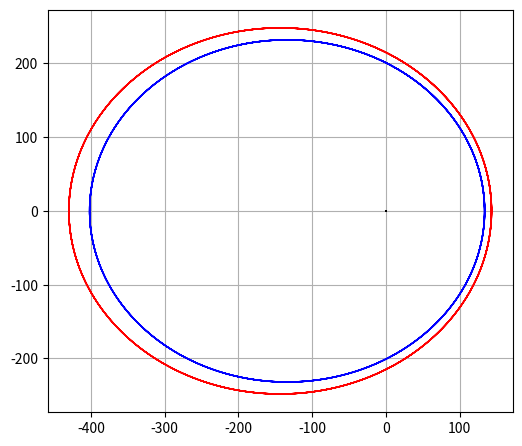

The matplotlib source for this figure:
import numpy as np
import math as math
from scipy.integrate import odeint
from scipy.optimize import fsolve
import matplotlib.pyplot as plt
from sympy import *

f1=1
M0= 1.9885*10**8
M1= M0/332940
M2= M1*317.8
M=M0+M1+M2
a= Symbol('a', real=True)
eq1 = (M0+M2)*a**5+(3*M0+2*M2)*a**4+(3*M0+M2)*a**3-(M2+3*M1)*a**2-(2*M2+3*M1)*a-(M2+M1)
solve_a=solve(eq1, a)
A=solve_a[0]

nu2=f1*((M0+M2)-M1/(A)**2+M1/(A+1)**2)
c=200000
po=c**2/nu2
e=0.5
p=po/(1+e)




phi=0#задано
vp=0 #скорость изменения стороны треугольника
F=0 #угол собственного вращения
params = [M0, M1, M2,f1,c]
t = np.linspace(0, 10, 1001)
def f(y, t, params): #формула 14.26
    vp,p,F= y
    M0,M1,M2, f1,c = params
    return [c**2/p**3-nu2/p**2,
            vp,
            c/(p**2)
            ]




y0 = [vp,p,F]
[vp,p,F] = odeint(f, y0, t, args=(params,), full_output=False).T
r1=p*(A+1)
r2=p
a11=np.cos(F)#направляющие косинусы из Маркеева с 50 51
a12=-np.sin(F)
a21=np.sin(F)
a22=np.cos(F)
#подвижная система координат с 741 14.13
x1=a11*r1 #vx1=da11*p+vp*a11
y1=a21*r1
x2=a11*r2*np.cos(phi)+a12*r2*np.sin(phi)
y2=a21*r2*np.cos(phi)+a22*r2*np.sin(phi)
w=c/p**2
da11=-np.sin(F)*w# #направляющие косинусы из Маркеева для скоростей(производные а)
da12=-np.cos(F)*w
da21=np.cos(F)*w
da22=-np.sin(F)*w
vx1=da11*r1+vp*a11 #производные координат
vy1=da21*r1+vp*a21
vx2=(da11*r2+vp*a11)*np.cos(phi)+np.sin(phi)*(da12*r2+vp*a12)
vy2=(da21*r2+vp*a21)*np.cos(phi)+np.sin(phi)*(da22*r2+vp*a22)
print('x1',x1)
print('x2',x2)
print('y1',y1)
print('y2',y2)
print('vx1',vx1)
print('vx2',vx2)
print('vy1',vy1)
print('vy2',vy2)

#главная система координат переход с 735 ниже 14.7'
xx0=-M1/M*x1-M2/M*x2
xx1=(M2+M0)/M*x1-M2/M*x2
xx2=-M1/M*x1+(M1+M0)/M*x2
yy0=-M1/M*y1-M2/M*y2
yy1=(M2+M0)/M*y1-M2/M*y2
yy2=-M1/M*y1+(M1+M0)/M*y2
fig = plt.figure(facecolor='white', figsize=(6, 6))
plt.plot(xx1, yy1, linewidth=1, color='red')
plt.plot(xx2, yy2, linewidth=1, color='blue')
plt.plot(xx0, yy0, linewidth=1, color='black')
plt.grid(True)
plt.axis('scaled')
plt.show()
